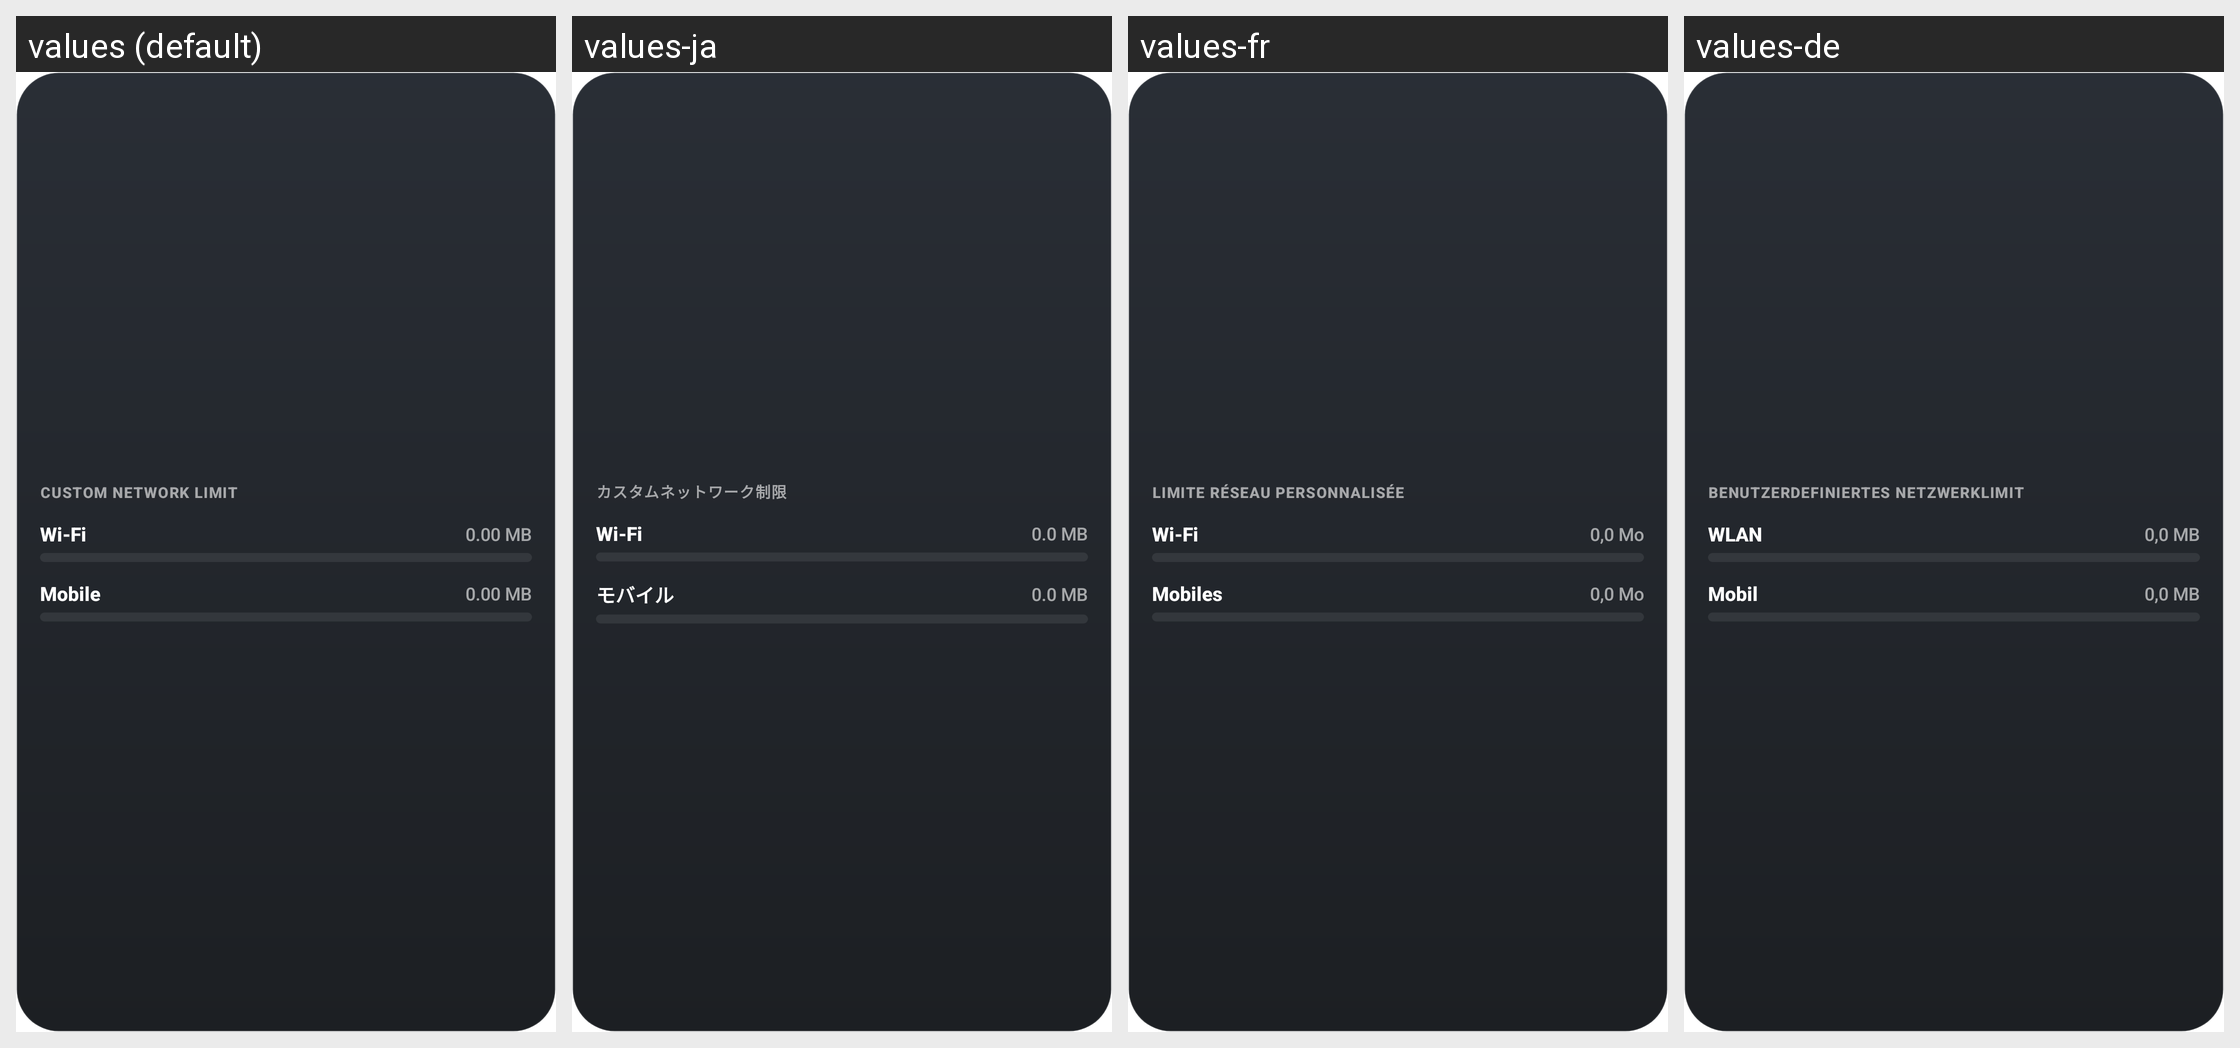

Strings drawn on this Android screen and how each of the app's shown locales translates them:
Android screen res/layout/widget_network_limit.xml rendered under 4 locales, left to right: values (default), values-ja, values-fr, values-de. Device: Nexus 5 (rendered at 1080×1920; each locale shown at half size, 540×960, under a caption strip naming it); theme Theme.App.Starting.
Other locales in the repository, not shown: values-ar, values-es, values-hi, values-id, values-it, values-ko, values-pl, values-pt, values-ru, values-tr, values-uk, values-vi, values-zh.
Strings drawn on this screen, with the default value and each locale's value (text and hints the layout hard-codes, and strings that could not be matched under every locale, appear in the picture but are not listed):

label_custom_limit_caps
  values: CUSTOM NETWORK LIMIT
  values-ja: カスタムネットワーク制限
  values-fr: LIMITE RÉSEAU PERSONNALISÉE
  values-de: BENUTZERDEFINIERTES NETZWERKLIMIT

label_wifi
  values: Wi-Fi
  values-ja: Wi-Fi
  values-fr: Wi-Fi
  values-de: WLAN

placeholder_usage
  values: 0.00 MB
  values-ja: 0.0 MB
  values-fr: 0,0 Mo
  values-de: 0,0 MB

label_mobile
  values: Mobile
  values-ja: モバイル
  values-fr: Mobiles
  values-de: Mobil
